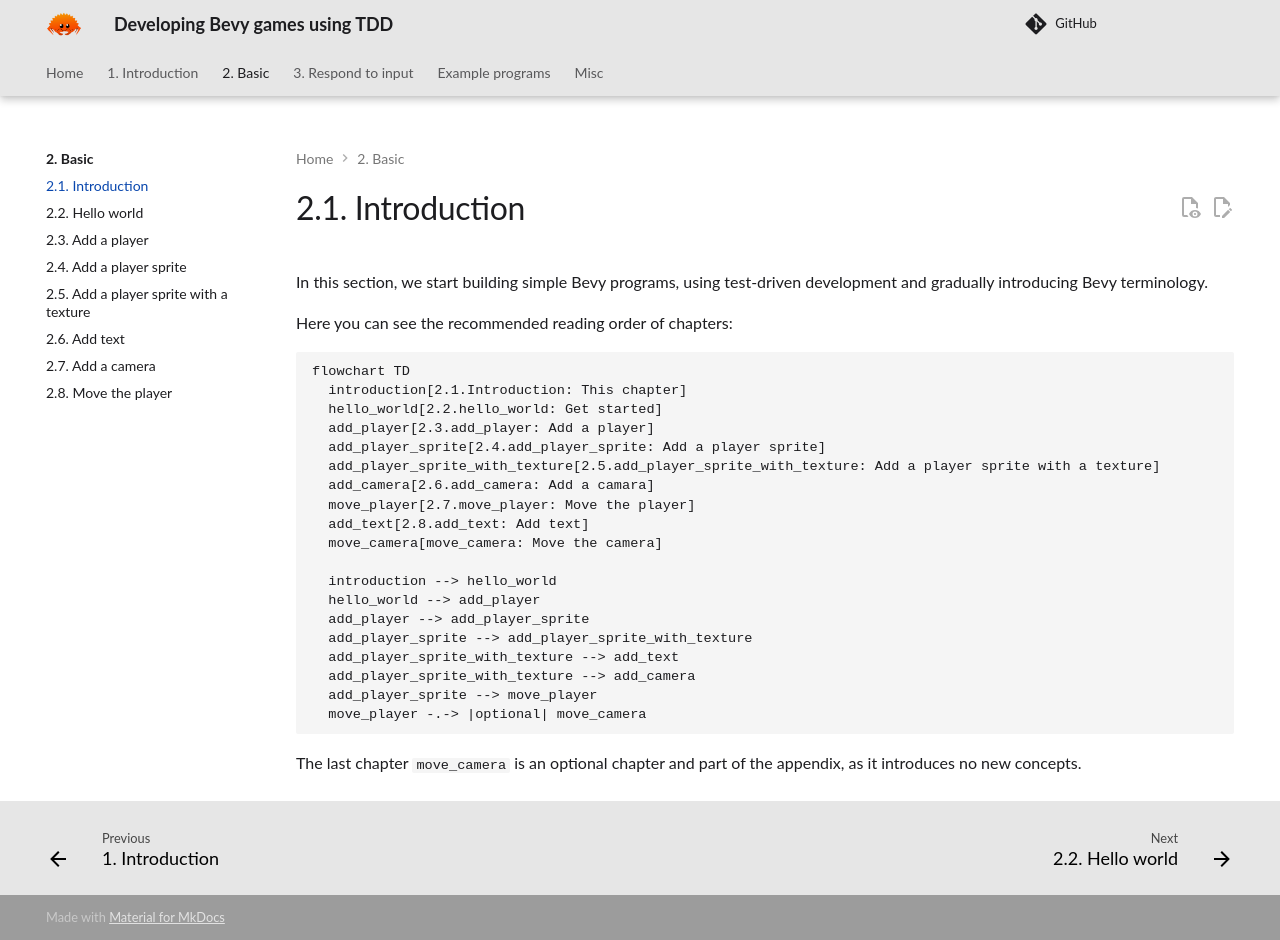

repository: richelbilderbeek/bevy_tdd_book · page: misc/basic_introduction/index.html · generator: mkdocs

# 2.1. Introduction

In this section, we start building simple Bevy programs,
using test-driven development and gradually introducing
Bevy terminology.

Here you can see the recommended reading order of chapters:

```mermaid
flowchart TD
  introduction[2.1.Introduction: This chapter]
  hello_world[2.2.hello_world: Get started]
  add_player[2.3.add_player: Add a player]
  add_player_sprite[2.4.add_player_sprite: Add a player sprite]
  add_player_sprite_with_texture[2.5.add_player_sprite_with_texture: Add a player sprite with a texture]
  add_camera[2.6.add_camera: Add a camara]
  move_player[2.7.move_player: Move the player]
  add_text[2.8.add_text: Add text]
  move_camera[move_camera: Move the camera]

  introduction --> hello_world
  hello_world --> add_player
  add_player --> add_player_sprite
  add_player_sprite --> add_player_sprite_with_texture
  add_player_sprite_with_texture --> add_text
  add_player_sprite_with_texture --> add_camera
  add_player_sprite --> move_player
  move_player -.-> |optional| move_camera
```

The last chapter `move_camera` is an optional chapter
and part of the appendix,
as it introduces no new concepts.
